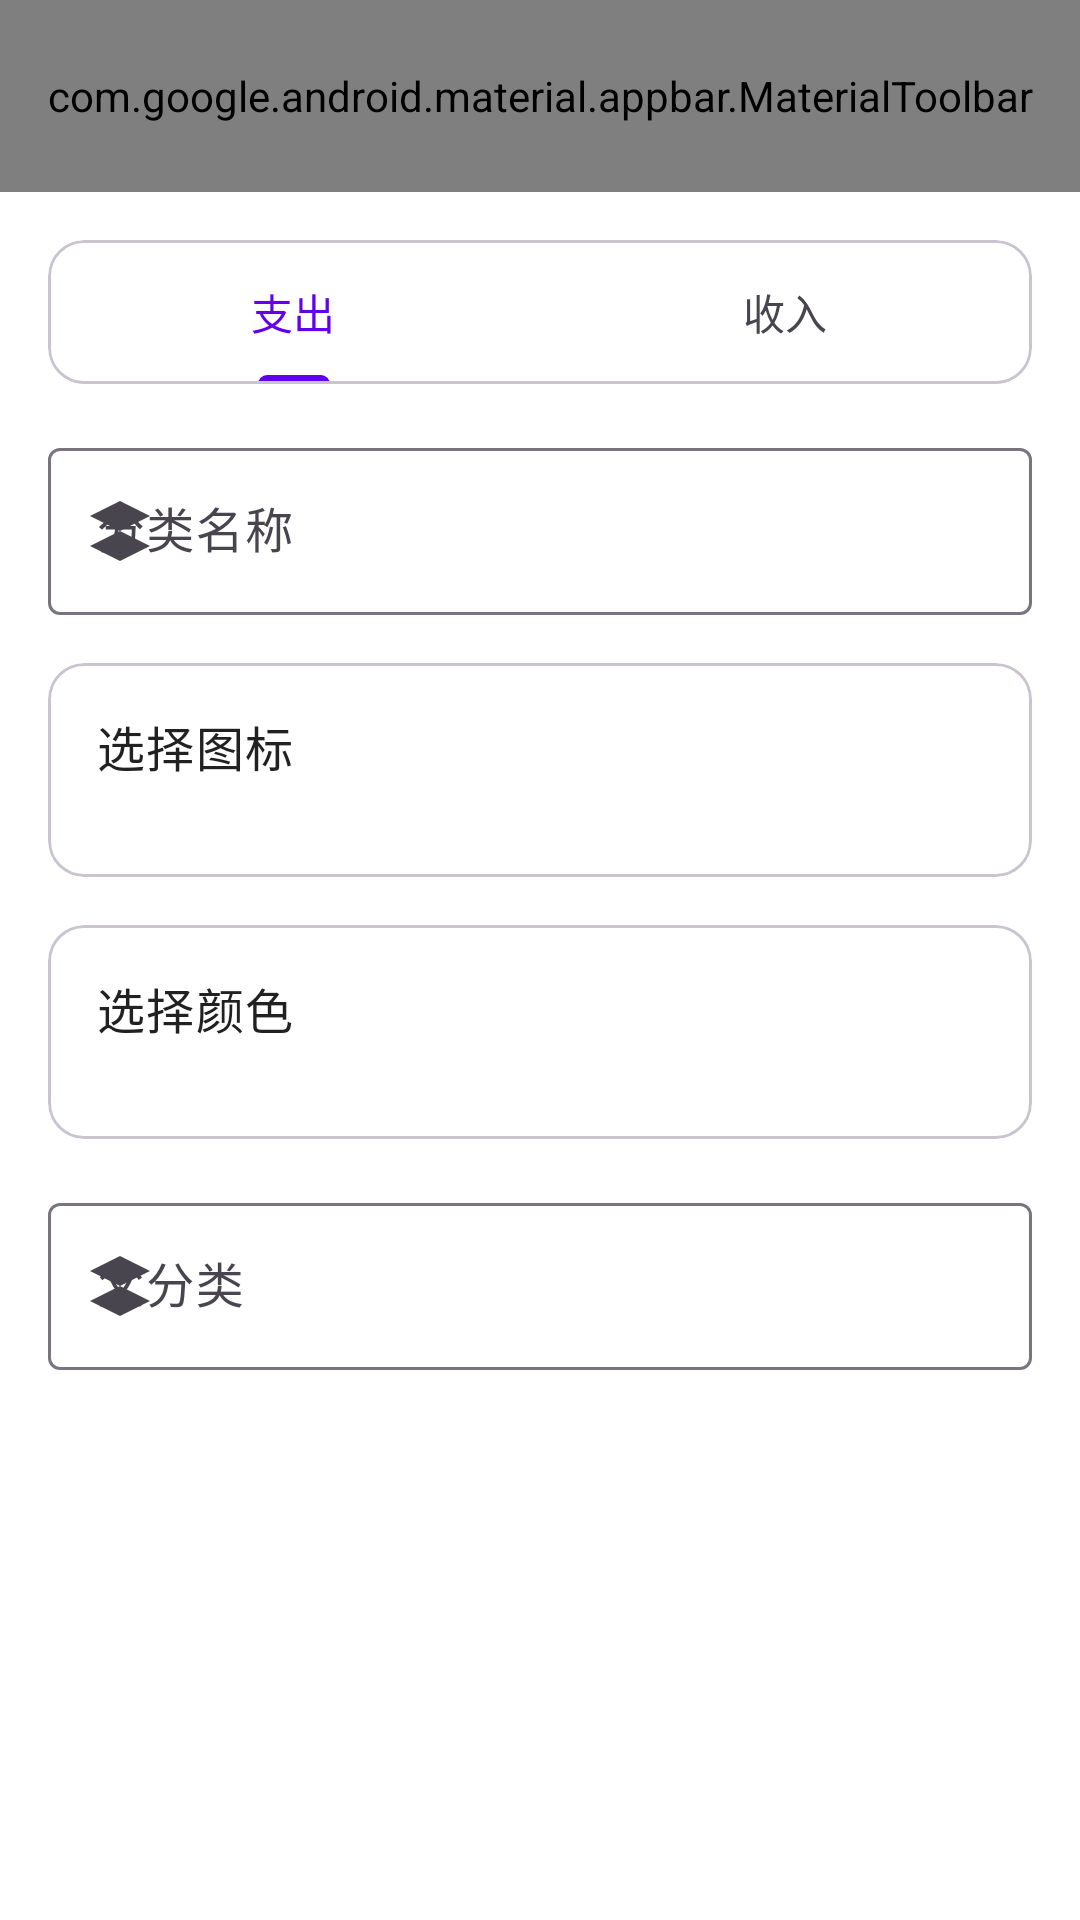

The Android layout XML behind this screen, and the referenced resources:
<!-- AndroidManifest.xml: application theme Theme.App -->
<!-- res/layout/activity_category.xml -->
<?xml version="1.0" encoding="utf-8"?>
<androidx.coordinatorlayout.widget.CoordinatorLayout xmlns:android="http://schemas.android.com/apk/res/android"
    xmlns:app="http://schemas.android.com/apk/res-auto"
    android:layout_width="match_parent"
    android:layout_height="match_parent">

    <com.google.android.material.appbar.AppBarLayout
        android:layout_width="match_parent"
        android:layout_height="wrap_content">

        <com.google.android.material.appbar.MaterialToolbar
            android:id="@+id/toolbar"
            android:layout_width="match_parent"
            android:layout_height="?attr/actionBarSize"
            android:background="?attr/colorPrimary"
            app:navigationIcon="@drawable/ic_close"
            app:menu="@menu/menu_category"
            app:title="@string/add_category"
            app:titleTextColor="?attr/colorOnPrimary" />

    </com.google.android.material.appbar.AppBarLayout>

    <androidx.core.widget.NestedScrollView
        android:layout_width="match_parent"
        android:layout_height="match_parent"
        app:layout_behavior="@string/appbar_scrolling_view_behavior">

        <LinearLayout
            android:layout_width="match_parent"
            android:layout_height="wrap_content"
            android:orientation="vertical"
            android:padding="@dimen/margin_medium">

            
            <com.google.android.material.card.MaterialCardView
                android:layout_width="match_parent"
                android:layout_height="wrap_content"
                android:layout_marginBottom="@dimen/margin_medium">

                <com.google.android.material.tabs.TabLayout
                    android:id="@+id/tab_category_type"
                    android:layout_width="match_parent"
                    android:layout_height="wrap_content"
                    app:tabMode="fixed">

                    <com.google.android.material.tabs.TabItem
                        android:layout_width="wrap_content"
                        android:layout_height="wrap_content"
                        android:text="@string/expense" />

                    <com.google.android.material.tabs.TabItem
                        android:layout_width="wrap_content"
                        android:layout_height="wrap_content"
                        android:text="@string/income" />

                </com.google.android.material.tabs.TabLayout>

            </com.google.android.material.card.MaterialCardView>

            
            <com.google.android.material.textfield.TextInputLayout
                android:layout_width="match_parent"
                android:layout_height="wrap_content"
                android:layout_marginBottom="@dimen/margin_medium"
                android:hint="@string/category_name"
                app:startIconDrawable="@drawable/ic_category">

                <com.google.android.material.textfield.TextInputEditText
                    android:id="@+id/edit_category_name"
                    android:layout_width="match_parent"
                    android:layout_height="wrap_content"
                    android:inputType="text"
                    android:maxLines="1" />

            </com.google.android.material.textfield.TextInputLayout>

            
            <com.google.android.material.card.MaterialCardView
                android:layout_width="match_parent"
                android:layout_height="wrap_content"
                android:layout_marginBottom="@dimen/margin_medium">

                <LinearLayout
                    android:layout_width="match_parent"
                    android:layout_height="wrap_content"
                    android:orientation="vertical"
                    android:padding="@dimen/margin_medium">

                    <TextView
                        android:layout_width="wrap_content"
                        android:layout_height="wrap_content"
                        android:text="@string/select_icon"
                        android:textAppearance="?attr/textAppearanceBody1" />

                    <androidx.recyclerview.widget.RecyclerView
                        android:id="@+id/recycler_icons"
                        android:layout_width="match_parent"
                        android:layout_height="wrap_content"
                        android:layout_marginTop="@dimen/margin_medium"
                        android:nestedScrollingEnabled="false" />

                </LinearLayout>

            </com.google.android.material.card.MaterialCardView>

            
            <com.google.android.material.card.MaterialCardView
                android:layout_width="match_parent"
                android:layout_height="wrap_content"
                android:layout_marginBottom="@dimen/margin_medium">

                <LinearLayout
                    android:layout_width="match_parent"
                    android:layout_height="wrap_content"
                    android:orientation="vertical"
                    android:padding="@dimen/margin_medium">

                    <TextView
                        android:layout_width="wrap_content"
                        android:layout_height="wrap_content"
                        android:text="@string/select_color"
                        android:textAppearance="?attr/textAppearanceBody1" />

                    <androidx.recyclerview.widget.RecyclerView
                        android:id="@+id/recycler_colors"
                        android:layout_width="match_parent"
                        android:layout_height="wrap_content"
                        android:layout_marginTop="@dimen/margin_medium"
                        android:nestedScrollingEnabled="false" />

                </LinearLayout>

            </com.google.android.material.card.MaterialCardView>

            
            <com.google.android.material.textfield.TextInputLayout
                android:layout_width="match_parent"
                android:layout_height="wrap_content"
                android:layout_marginBottom="@dimen/margin_medium"
                android:hint="@string/parent_category"
                app:startIconDrawable="@drawable/ic_category">

                <com.google.android.material.textfield.TextInputEditText
                    android:id="@+id/edit_parent_category"
                    android:layout_width="match_parent"
                    android:layout_height="wrap_content"
                    android:focusable="false"
                    android:inputType="none" />

            </com.google.android.material.textfield.TextInputLayout>

        </LinearLayout>

    </androidx.core.widget.NestedScrollView>

</androidx.coordinatorlayout.widget.CoordinatorLayout>
<!-- resources referenced by this layout -->
<resources>
  <dimen name="margin_medium">16dp</dimen>
  <!-- drawable ic_category (drawable) -->
  <?xml version="1.0" encoding="utf-8"?>
  <vector xmlns:android="http://schemas.android.com/apk/res/android"
      android:width="24dp"
      android:height="24dp"
      android:viewportWidth="24"
      android:viewportHeight="24">
      <path
          android:fillColor="#000000"
          android:pathData="M12,2L2,7L12,12L22,7L12,2M2,17L12,22L22,17L12,12L2,17Z"/>
  </vector>
  <!-- drawable ic_close (drawable) -->
  <?xml version="1.0" encoding="utf-8"?>
  <vector xmlns:android="http://schemas.android.com/apk/res/android"
      android:width="24dp"
      android:height="24dp"
      android:viewportWidth="24"
      android:viewportHeight="24">
      <path
          android:fillColor="?attr/colorOnPrimary"
          android:pathData="M19,6.41L17.59,5 12,10.59 6.41,5 5,6.41 10.59,12 5,17.59 6.41,19 12,13.41 17.59,19 19,17.59 13.41,12z" />
  </vector>
  <string name="add_category">添加分类</string>
  <string name="category_name">分类名称</string>
  <string name="expense">支出</string>
  <string name="income">收入</string>
  <string name="parent_category">父分类</string>
  <string name="select_color">选择颜色</string>
  <string name="select_icon">选择图标</string>
  <style name="Theme.App" parent="Theme.Material3.DayNight.NoActionBar">
          
          <item name="colorPrimary">@color/primary</item>
          <item name="colorPrimaryVariant">@color/primary_dark</item>
          <item name="colorOnPrimary">@color/on_primary</item>
          
          
          <item name="colorSecondary">@color/secondary</item>
          <item name="colorSecondaryVariant">@color/secondary_dark</item>
          <item name="colorOnSecondary">@color/on_secondary</item>
          
          
          <item name="android:statusBarColor">?attr/colorPrimaryVariant</item>
          
          
          <item name="android:textColorPrimary">@color/text_primary</item>
          <item name="android:textColorSecondary">@color/text_secondary</item>
          
          
          <item name="android:colorBackground">@color/background</item>
          <item name="colorSurface">@color/surface</item>
          
          
          <item name="colorError">@color/error</item>
          <item name="colorOnError">@color/on_error</item>
          
          
          <item name="colorControlHighlight">@color/ripple_color</item>
      </style>
  <color name="primary">#FF6200EE</color>
  <color name="primary_dark">#FF3700B3</color>
  <color name="on_primary">#FFFFFFFF</color>
  <color name="secondary">#FF03DAC5</color>
  <color name="secondary_dark">#FF018786</color>
  <color name="on_secondary">#FF000000</color>
  <color name="text_primary">#212121</color>
  <color name="text_secondary">#757575</color>
  <color name="background">#FFFFFFFF</color>
  <color name="surface">#FFFFFFFF</color>
  <color name="error">#FFB00020</color>
  <color name="on_error">#FFFFFFFF</color>
  <color name="ripple_color">#1F000000</color>
</resources>
